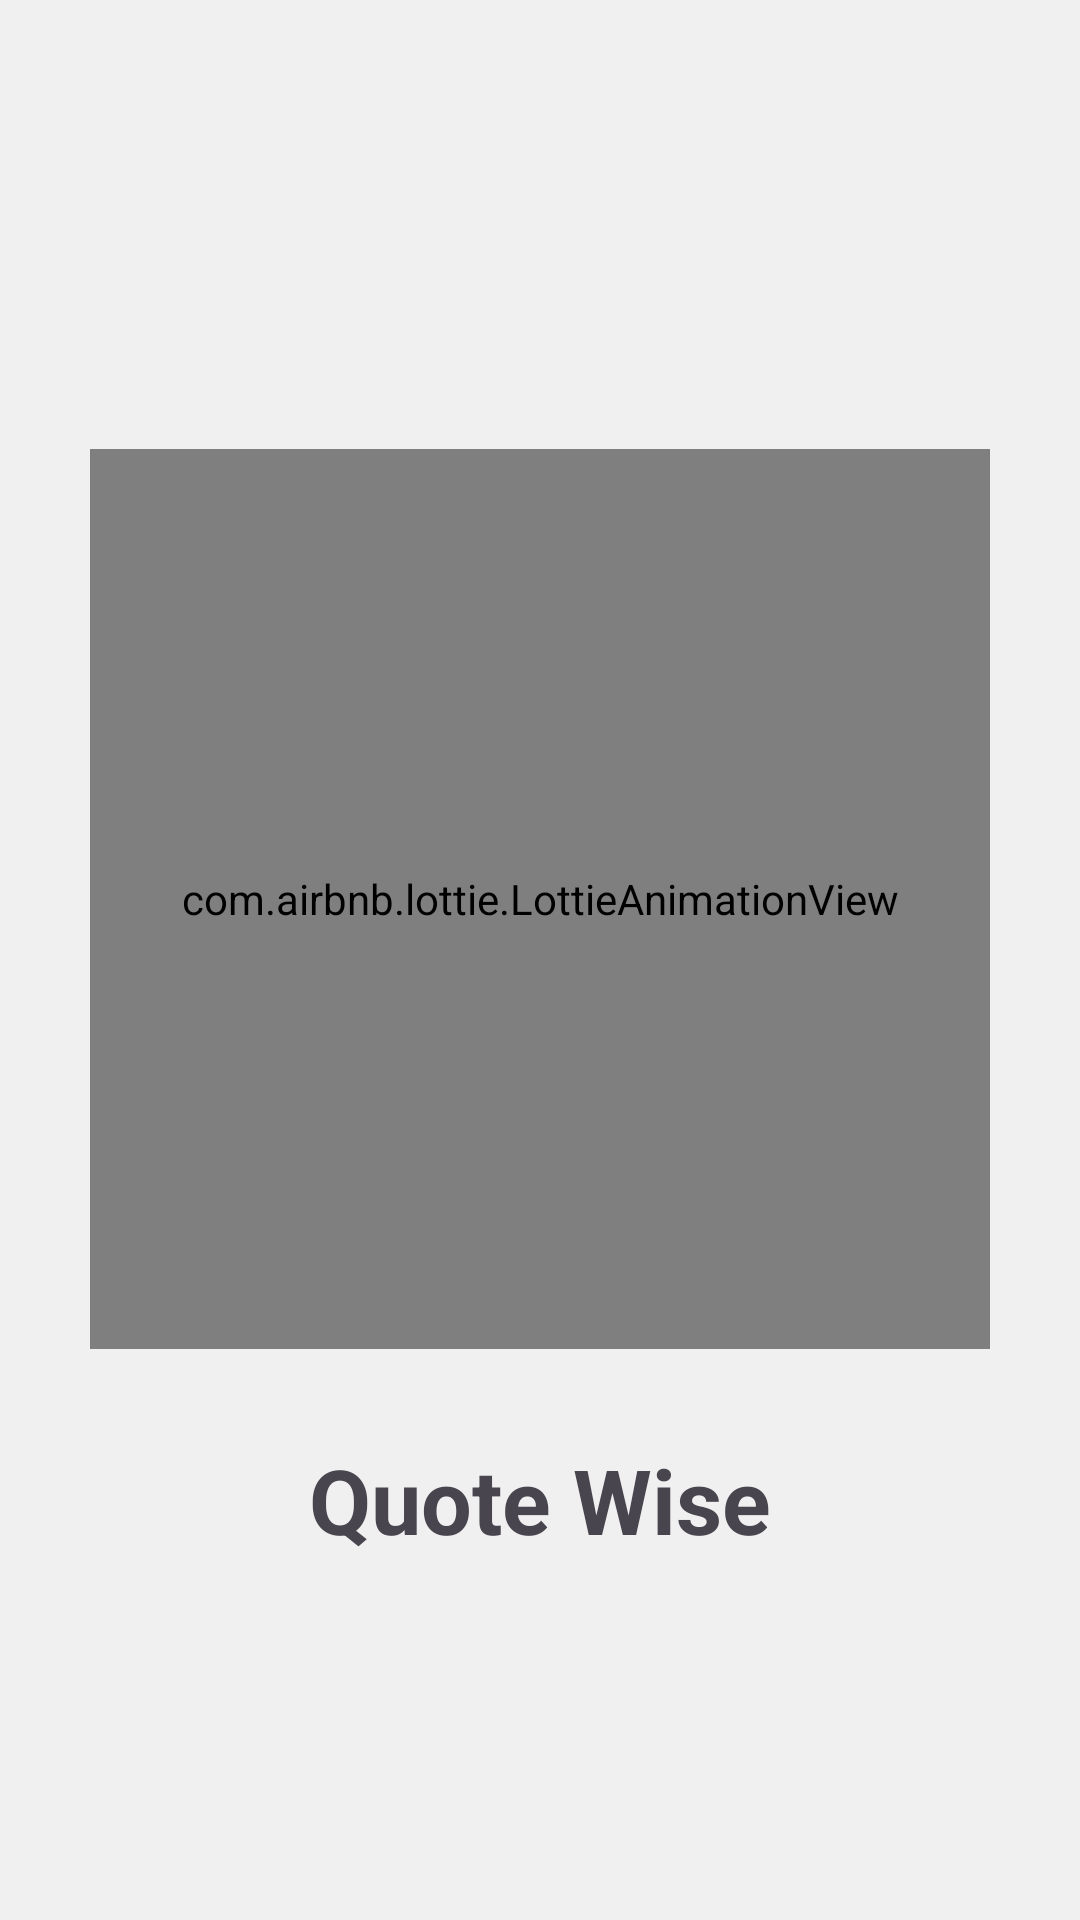

This screen was rendered from an Android layout file. Write that file and the resources it references.
<!-- AndroidManifest.xml: application theme Theme.HanuTalks -->
<!-- res/layout/activity_splash.xml -->
<?xml version="1.0" encoding="utf-8"?>
<LinearLayout xmlns:android="http://schemas.android.com/apk/res/android"
    xmlns:tools="http://schemas.android.com/tools"
    android:layout_width="match_parent"
    xmlns:app="http://schemas.android.com/apk/res-auto"
    android:gravity="center"
    android:orientation="vertical"
    android:background="@color/dullWhite"
    android:layout_height="match_parent"
    tools:context=".Splash">

<com.airbnb.lottie.LottieAnimationView
    android:id="@+id/ltview"
    android:layout_width="300dp"
    android:layout_height="300dp"
    android:layout_margin="30dp"
    app:lottie_rawRes="@raw/peace"
    app:lottie_autoPlay="true"
    app:lottie_loop="true"
    />

<TextView
    android:layout_width="match_parent"
    android:layout_height="wrap_content"
    android:text="@string/welcome_to_hanutalks"
    android:textAlignment="center"
    android:textStyle="bold"
    android:textSize="30sp"
    />

</LinearLayout>
<!-- resources referenced by this layout -->
<resources>
  <color name="dullWhite">#F0F0F0</color>
  <string name="welcome_to_hanutalks">Quote Wise</string>
  <style name="Theme.HanuTalks" parent="Base.Theme.HanuTalks" />
  <style name="Base.Theme.HanuTalks" parent="Theme.Material3.DayNight.NoActionBar">
          
          
          <item name="android:statusBarColor">@color/dullWhite</item>
          <item name="android:windowLightStatusBar">true</item>
  
      </style>
</resources>
